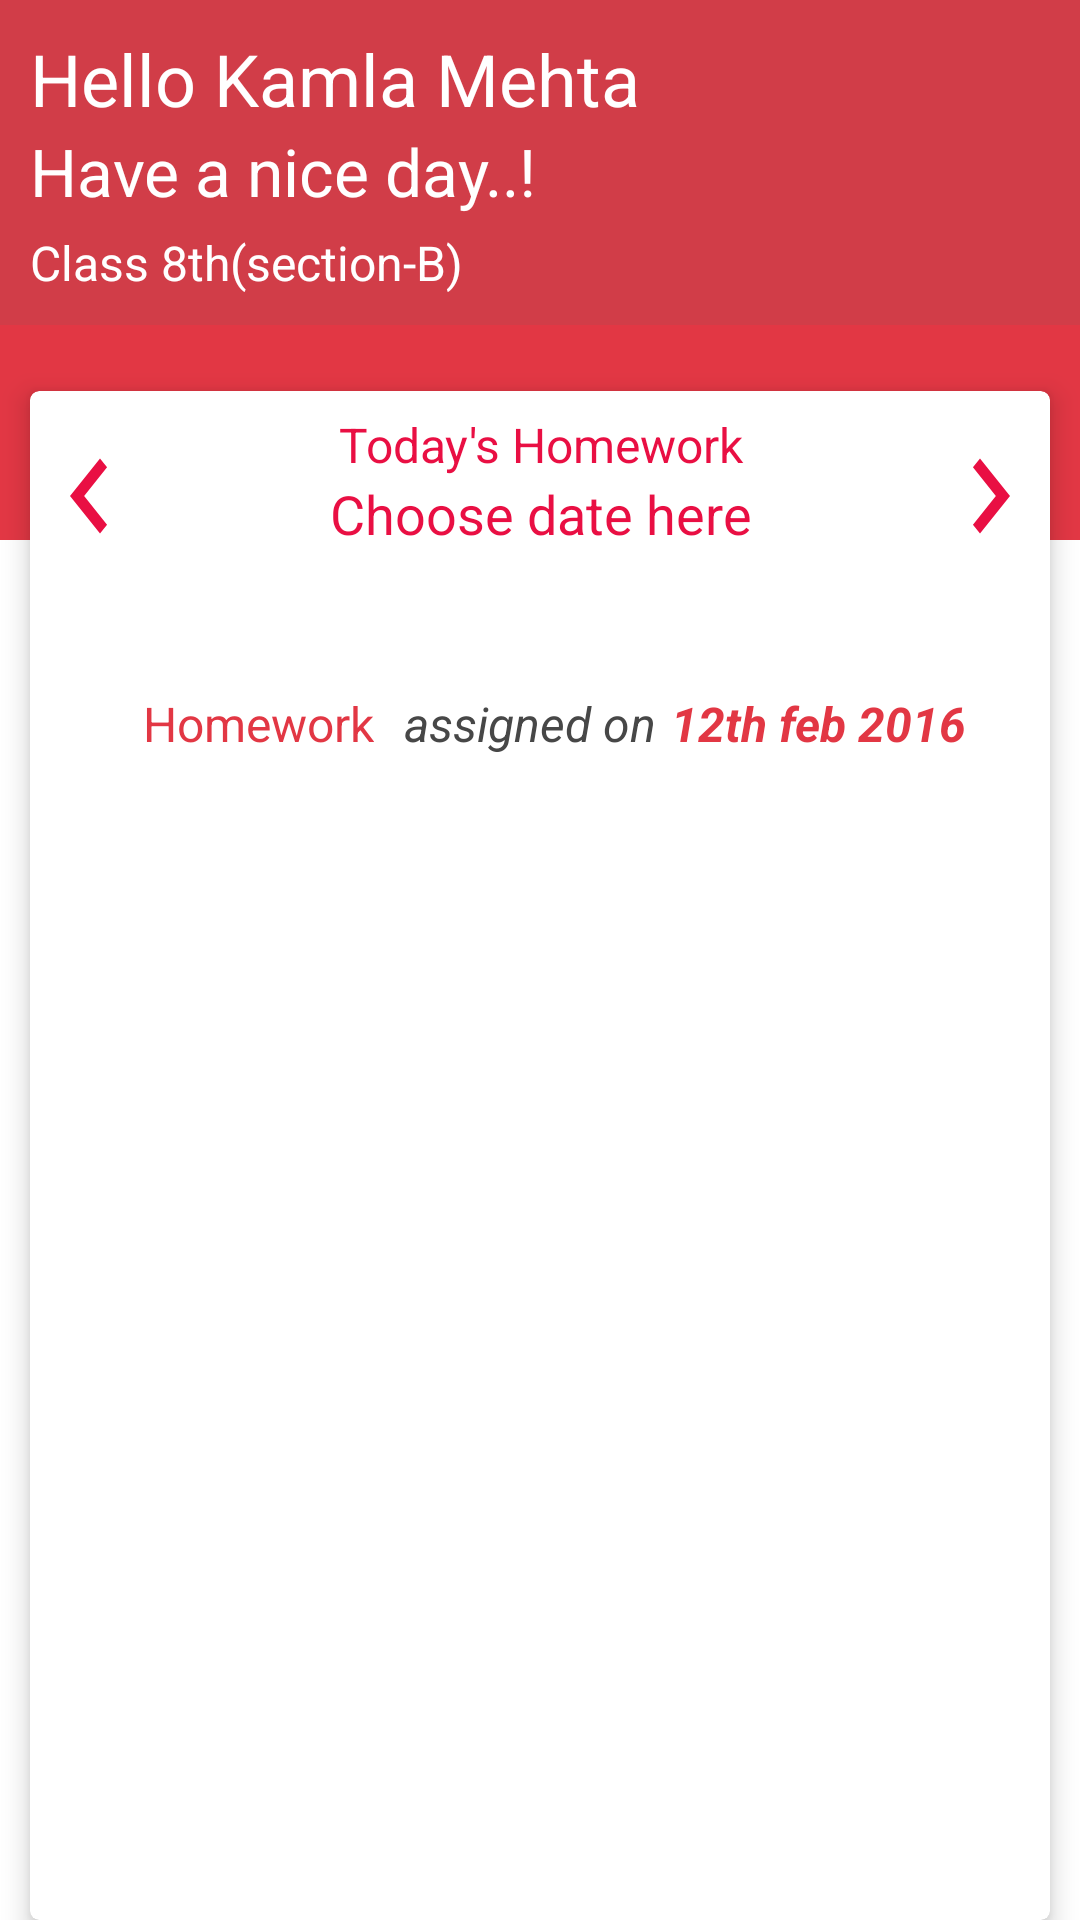

Here is an Android app screen rendered from its layout file. Give the layout XML and the strings, colors and styles it references.
<!-- AndroidManifest.xml: application theme AppTheme -->
<!-- res/layout/fragment_homework.xml -->
<?xml version="1.0" encoding="utf-8"?>



<LinearLayout xmlns:android="http://schemas.android.com/apk/res/android"
    android:layout_width="match_parent"
    android:layout_height="match_parent"
    android:background="#ffffff"
    android:orientation="vertical"
    android:visibility="visible">

    <ScrollView
        android:layout_width="match_parent"
        android:layout_height="match_parent"
        android:fillViewport="true">

        <RelativeLayout
            android:layout_width="match_parent"
            android:layout_height="wrap_content"
            android:orientation="vertical">

            <LinearLayout
                android:id="@+id/ll_stinfo"
                android:layout_width="match_parent"
                android:layout_height="180dp"
                android:background="#D13D48"
                android:orientation="vertical"
                android:visibility="visible">

                <TextView
                    android:id="@+id/homework_st_name"
                    android:layout_width="fill_parent"
                    android:layout_height="wrap_content"
                    android:layout_marginLeft="10dp"
                    android:layout_marginTop="10dp"
                    android:text="Hello Kamla Mehta"
                    android:textColor="@color/white"
                    android:textSize="24sp" />

                <TextView
                    android:layout_width="fill_parent"
                    android:layout_height="wrap_content"
                    android:layout_marginLeft="10dp"
                    android:text="Have a nice day..!"
                    android:textColor="@color/white"
                    android:textSize="22sp" />

                <TextView
                    android:id="@+id/homework_st_class"
                    android:layout_width="fill_parent"
                    android:layout_height="wrap_content"
                    android:layout_marginLeft="10dp"
                    android:layout_marginTop="5dp"
                    android:text="Class 8th(section-B)"
                    android:textColor="@color/white"
                    android:textSize="16sp" />
                <LinearLayout
                    android:layout_width="match_parent"
                    android:layout_marginTop="10dp"
                    android:background="#e23744"
                    android:layout_height="match_parent"></LinearLayout>

                <TextView
                    android:id="@+id/homework_st_rollno"
                    android:layout_width="fill_parent"
                    android:layout_height="wrap_content"
                    android:layout_marginLeft="10dp"
                    android:layout_marginTop="5dp"
                    android:text="Roll no- 114"
                    android:textColor="@color/white"
                    android:textSize="16sp"

                    android:visibility="gone" />
            </LinearLayout>

            <android.support.v7.widget.CardView xmlns:card_view="http://schemas.android.com/apk/res-auto"
                android:layout_width="match_parent"
                android:layout_height="match_parent"
                android:layout_below="@+id/ll_stinfo"
                android:layout_marginLeft="10dp"
                android:layout_marginTop="-50dp"
                android:layout_marginRight="10dp"
                android:background="#EEEDED"
               android:orientation="vertical"
                card_view:cardCornerRadius="3dp"
                card_view:cardElevation="5dp"

                >

                <LinearLayout
                    android:layout_width="match_parent"
                    android:layout_height="match_parent"
                    android:orientation="vertical">

                    <RelativeLayout
                        android:id="@+id/choosedate"
                        android:layout_width="match_parent"
                        android:layout_height="60dp">

                        <LinearLayout
                            android:layout_width="180dp"
                            android:layout_height="wrap_content"
                            android:gravity="center"
                            android:layout_centerInParent="true"
                            android:orientation="vertical">

                            <TextView
                                android:id="@+id/to_date"
                                android:layout_width="match_parent"
                                android:gravity="center"
                                android:layout_height="wrap_content"

                                android:text="Today's Homework"
                                android:textColor="#E90F43"
                                android:textSize="16sp" />

                            <TextView
                                android:id="@+id/homework_date"
                                android:layout_width="match_parent"
                                android:layout_height="wrap_content"
                                android:gravity="center"
                                android:text="Choose date here"
                                android:textColor="#E90F43"
                                android:textSize="18sp" />
                        </LinearLayout>

                        <Button
                            android:id="@+id/increment_date"
                            android:layout_width="40dp"
                            android:layout_height="80dp"
                            android:layout_alignParentRight="true"
                            android:layout_marginTop="10dp"
                            android:background="@drawable/ic_chevron_right_black_24dp" />

                        <Button
                            android:id="@+id/decrement_date"
                            android:layout_width="40dp"
                            android:layout_height="80dp"
                            android:layout_alignParentLeft="true"
                            android:layout_marginTop="10dp"
                            android:background="@drawable/ic_chevron_left_black_24dp" />


                    </RelativeLayout>

                    <LinearLayout
                        android:layout_width="match_parent"
                        android:layout_height="wrap_content"
                        android:layout_marginLeft="10dp"
                        android:layout_marginTop="40dp"
                        android:gravity="center"
                        android:orientation="horizontal">

                        <TextView
                            android:layout_width="wrap_content"
                            android:layout_height="wrap_content"
                            android:text="Homework"
                            android:textColor="@color/colorPrimary"
                            android:textSize="16sp" />

                        <TextView
                            android:layout_width="wrap_content"
                            android:layout_height="wrap_content"
                            android:layout_marginLeft="10dp"
                            android:text="assigned on"
                            android:textColor="@color/news_body"
                            android:textSize="16sp"
                            android:textStyle="italic" />

                        <TextView
                            android:id="@+id/homework_date1"
                            android:layout_width="wrap_content"
                            android:layout_height="wrap_content"
                            android:layout_marginLeft="5dp"
                            android:text="12th feb 2016"
                            android:textColor="@color/colorPrimary"
                            android:textSize="16sp"
                            android:textStyle="italic|bold" />

                    </LinearLayout>

                    <android.support.v7.widget.RecyclerView
                        android:id="@+id/homework_subject_list"
                        android:layout_width="match_parent"
                        android:visibility="visible"
                        android:layout_height="match_parent"
                        android:layout_marginTop="25dp">

                    </android.support.v7.widget.RecyclerView>
                    <TextView
                        android:id="@+id/homeworkdata_not_availabe"
                        android:layout_width="fill_parent"
                        android:layout_height="wrap_content"
                        android:layout_alignParentStart="true"
                        android:layout_alignParentLeft="true"
                        android:layout_alignParentTop="true"
                        android:gravity="center"
                        android:layout_marginTop="120dp"
                        android:text="No Homework Assigned."
                        android:textColor="@color/coor_white_slat"
                        android:textSize="16sp"
                        android:textStyle="bold"
                        android:visibility="visible" />
                </LinearLayout>
            </android.support.v7.widget.CardView>

        </RelativeLayout>
    </ScrollView>


</LinearLayout>
<!-- resources referenced by this layout -->
<resources>
  <color name="colorPrimary">#e23744</color>
  <color name="coor_white_slat">#444343</color>
  <color name="news_body">#474747</color>
  <color name="white">#ffffff</color>
  <!-- drawable ic_chevron_left_black_24dp (drawable) -->
  <vector android:height="24dp" android:tint="#E90F43"
      android:viewportHeight="24.0" android:viewportWidth="24.0"
      android:width="24dp" xmlns:android="http://schemas.android.com/apk/res/android">
      <path android:fillColor="#FF000000" android:pathData="M15.41,7.41L14,6l-6,6 6,6 1.41,-1.41L10.83,12z"/>
  </vector>
  <!-- drawable ic_chevron_right_black_24dp (drawable) -->
  <vector android:height="24dp" android:tint="#E90F43"
      android:viewportHeight="24.0" android:viewportWidth="24.0"
      android:width="24dp" xmlns:android="http://schemas.android.com/apk/res/android">
      <path android:fillColor="#FF000000" android:pathData="M10,6L8.59,7.41 13.17,12l-4.58,4.59L10,18l6,-6z"/>
  </vector>
  <style name="AppTheme" parent="Theme.AppCompat.Light.DarkActionBar">
          
          <item name="colorPrimary">@color/colorPrimary</item>
          <item name="colorPrimaryDark">@color/colorPrimaryDark</item>
          <item name="colorAccent">@color/colorAccent</item>
  
      </style>
  <color name="colorPrimaryDark">#e23744</color>
  <color name="colorAccent">#646363</color>
</resources>
